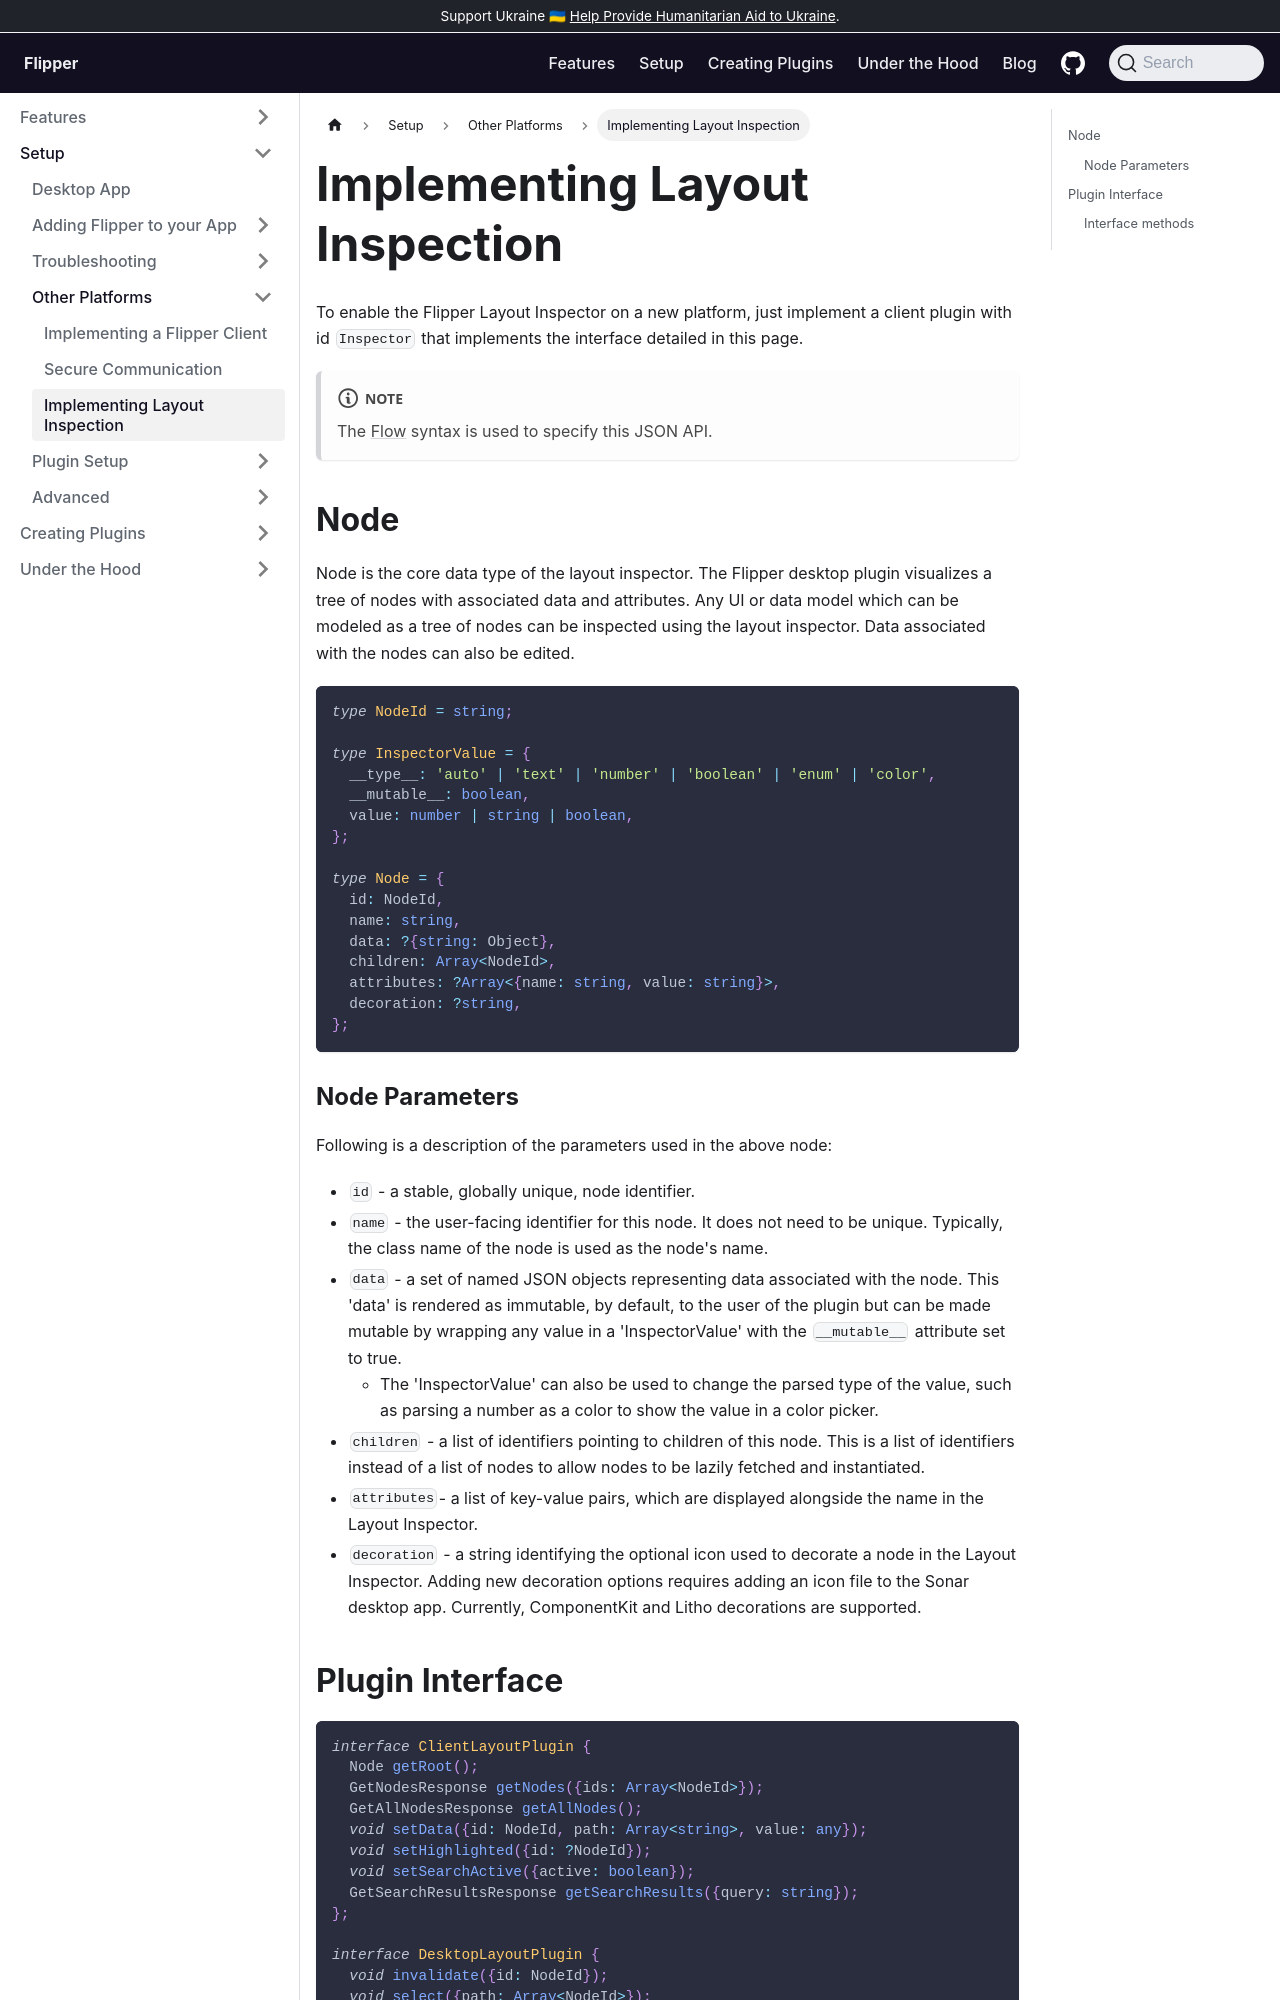

repository: facebook/flipper · page: docs/extending/supporting-layout/index.html · generator: docusaurus

---
id: supporting-layout
title: Implementing Layout Inspection
---

To enable the Flipper layout inspector on a new platform, just implement a client plugin with id `Inspector` which implements the following interface:

Note that we're using [Flow](https://flow.org/en/docs/types/objects/) syntax to specify this JSON API.

### Node
```
type NodeId = string;

type InspectorValue = {
  __type__: 'auto' | 'text' | 'number' | 'boolean' | 'enum' | 'color',
  __mutable__: boolean,
  value: number | string | boolean,
};

type Node = {
  id: NodeId,
  name: string,
  data: ?{string: Object},
  children: Array<NodeId>,
  attributes: ?Array<{name: string, value: string}>,
  decoration: ?string,
};
```

Node is the core data type of the layout inspector. The Flipper desktop plugin visualizes a tree of nodes with associated data and attributes. Any UI or data model which can be modeled as a tree of nodes can be inspected using the layout inspector. Data associated with the nodes can also be edited.

`id` is a stable globally unique node identifier.

`name` is the user facing identifier for this node. It does not need to be unique. Typically the class name of the node is used as the node's name.

`data` is a set of named JSON objects representing data associated with the node. This data will be rendered as immutable by default, to the user of the plugin but can be made mutable by wrapping any value in a InspectorValue with the `__mutable__` attribute set to true.

InspectorValue can also be used to change the parsed type of the value, such as parsing a number as a color to show the value in a color picker.

`children` is a list of identifiers pointing to children of this node. This is a list of identifiers instead of a list of nodes to allow nodes to be lazily fetched and instantiated.

`attributes` is a list of key:value pairs which are displayed alongside the name in the layout inspector.

`decoration` is a string identifying the optional icon used to decorate a node in the layout inspector. Adding new decoration options requires adding an icon file to the Sonar desktop app. Currently componentkit and litho decorations are supported.
